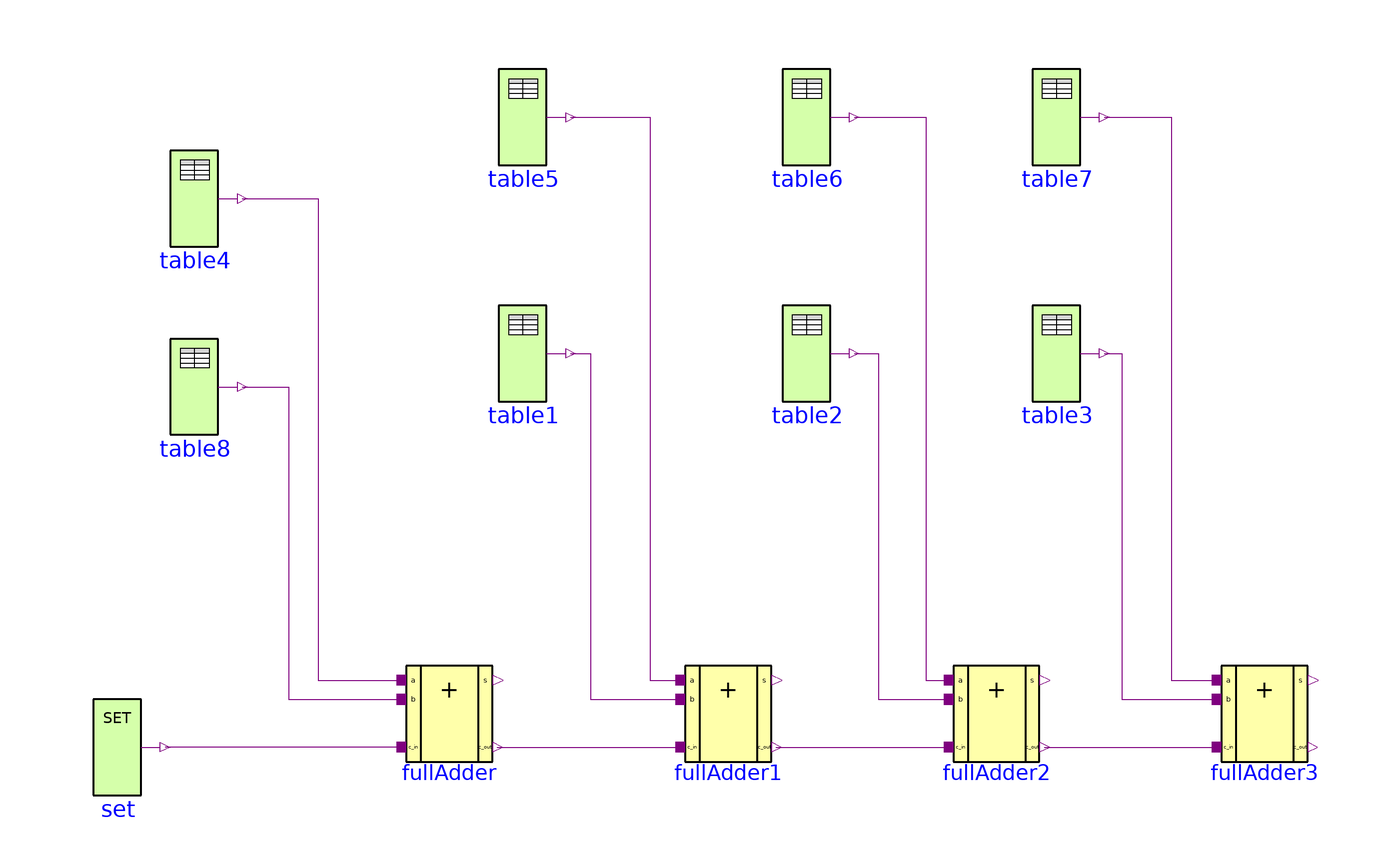

The Modelica model whose source follows is shown above as a component diagram (icons at their Placement, wires along their Line points).

model test2
  import Modelica.Electrical.Digital;
  import L = Modelica.Electrical.Digital.Interfaces.Logic;
  annotation(__MWORKS(version="2025a"),Diagram(coordinateSystem(extent={{-100,-100},{100,100}}, 
grid={2,2})));
  Modelica.Electrical.Digital.Examples.Utilities.FullAdder fullAdder 
    annotation (Placement(transformation(origin={-64.1667,-35.7778}, 
extent={{-10,-10},{10,10}})));
  Modelica.Electrical.Digital.Examples.Utilities.FullAdder fullAdder1 
    annotation (Placement(transformation(origin={-5.9033,-35.7778}, 
extent={{-10,-10},{10,10}})));
  Modelica.Electrical.Digital.Examples.Utilities.FullAdder fullAdder2 
    annotation (Placement(transformation(origin={50.0968,-35.7778}, 
extent={{-10,-10},{10,10}})));
  Modelica.Electrical.Digital.Examples.Utilities.FullAdder fullAdder3 
    annotation (Placement(transformation(origin={106.096,-35.7778}, 
extent={{-10,-10},{10,10}})));
  Modelica.Electrical.Digital.Sources.Table table1(t={4},y0=Modelica.Electrical.Digital.Interfaces.Logic.'0') 
    annotation (Placement(transformation(origin={-48.8459,39.4714}, 
extent={{-10,-10},{10,10}})));
  Modelica.Electrical.Digital.Sources.Table table2(y0=Modelica.Electrical.Digital.Interfaces.Logic.'0') 
    annotation (Placement(transformation(origin={10.4238,39.4714}, 
extent={{-10,-10},{10,10}})));
  Modelica.Electrical.Digital.Sources.Table table3(x={L.'1', L.'0'},t={1, 3},y0=Modelica.Electrical.Digital.Interfaces.Logic.'0') 
    annotation (Placement(transformation(origin={62.6268,39.4714}, 
extent={{-10,-10},{10,10}})));
  Modelica.Electrical.Digital.Sources.Set set(x=Modelica.Electrical.Digital.Interfaces.Logic.'0') 
    annotation (Placement(transformation(origin={-133.51,-42.7778}, 
extent={{-10,-10},{10,10}})));
  Modelica.Electrical.Digital.Sources.Table table4(x={L.'1', L.'0', L.'1'},t={1, 2, 3},y0=Modelica.Electrical.Digital.Interfaces.Logic.'0') 
    annotation (Placement(transformation(origin={-117.427,71.8167}, 
extent={{-10,-10},{10,10}})));
  Modelica.Electrical.Digital.Sources.Table table5(y0=Modelica.Electrical.Digital.Interfaces.Logic.'0') 
    annotation (Placement(transformation(origin={-48.8463,88.8106}, 
extent={{-10,-10},{10,10}})));
  Modelica.Electrical.Digital.Sources.Table table6(x={L.'1', L.'0'},t={1, 4},y0=Modelica.Electrical.Digital.Interfaces.Logic.'0') 
    annotation (Placement(transformation(origin={10.4234,88.8106}, 
extent={{-10,-10},{10,10}})));
  Modelica.Electrical.Digital.Sources.Table table7(x={L.'0'},y0=Modelica.Electrical.Digital.Interfaces.Logic.'0') 
    annotation (Placement(transformation(origin={62.6264,88.8106}, 
extent={{-10,-10},{10,10}})));
  Modelica.Electrical.Digital.Sources.Table table8(x={L.'1', L.'0', L.'1'},t={1, 2, 3},y0=Modelica.Electrical.Digital.Interfaces.Logic.'0') 
    annotation (Placement(transformation(origin={-117.427,32.5003}, 
extent={{-10,-10},{10,10}})));
  equation
  connect(fullAdder.c_out, fullAdder1.c_in) 
  annotation(Line(origin={-44.8859,-65.7139}, 
points={{-9.28076,22.9361},{28.9826,22.9361}}, 
color={127,0,127}));
  connect(fullAdder1.c_out, fullAdder2.c_in) 
  annotation(Line(origin={22.2634,-43}, 
points={{-18.16668,0.2222},{17.8334,0.2222}}, 
color={127,0,127}));
  connect(fullAdder2.c_out, fullAdder3.c_in) 
  annotation(Line(origin={78.2634,-43}, 
points={{-18.1666,0.2222},{17.833,0.2222}}, 
color={127,0,127}));
  connect(fullAdder.c_in, set.y) 
  annotation(Line(origin={-99,-43}, 
  points={{24.8333,0.2222},{-24.5097,0.2222}}, 
  color={127,0,127}));
  connect(table4.y, fullAdder.a) 
  annotation(Line(origin={-91,22}, 
  points={{-16.4274,49.8167},{-0.56582,49.8167},{-0.56582,-50.7778},{16.8333,-50.7778}}, 
  color={127,0,127}));
  connect(table8.y, fullAdder.b) 
  annotation(Line(origin={-91,0}, 
  points={{-16.427,32.5003},{-6.77367,32.5003},{-6.77367,-32.7778},{16.8333,-32.7778}}, 
  color={127,0,127}));
  connect(table5.y, fullAdder1.a) 
  annotation(Line(origin={-27,30}, 
  points={{-11.8463,58.8106},{4.7552,58.8106},{4.7552,-58.7778},{11.0967,-58.7778}}, 
  color={127,0,127}));
  connect(table1.y, fullAdder1.b) 
  annotation(Line(origin={-27,3}, 
  points={{-11.8459,36.4714},{-7.66051,36.4714},{-7.66051,-35.7778},{11.0967,-35.7778}}, 
  color={127,0,127}));
  connect(table6.y, fullAdder2.a) 
  annotation(Line(origin={30,30}, 
  points={{-9.57658,58.8106},{5.33372,58.8106},{5.33372,-58.7778},{10.0968,-58.7778}}, 
  color={127,0,127}));
  connect(table2.y, fullAdder2.b) 
  annotation(Line(origin={30,3}, 
  points={{-9.5762,36.4714},{-4.55972,36.4714},{-4.55972,-35.7778},{10.0968,-35.7778}}, 
  color={127,0,127}));
  connect(table7.y, fullAdder3.a) 
  annotation(Line(origin={84,30}, 
  points={{-11.3736,58.8106},{2.56762,58.8106},{2.56762,-58.7778},{12.096,-58.7778}}, 
  color={127,0,127}));
  connect(table3.y, fullAdder3.b) 
  annotation(Line(origin={84,3}, 
  points={{-11.3732,36.4714},{-7.67916,36.4714},{-7.67916,-35.7778},{12.096,-35.7778}}, 
  color={127,0,127}));
  end test2;